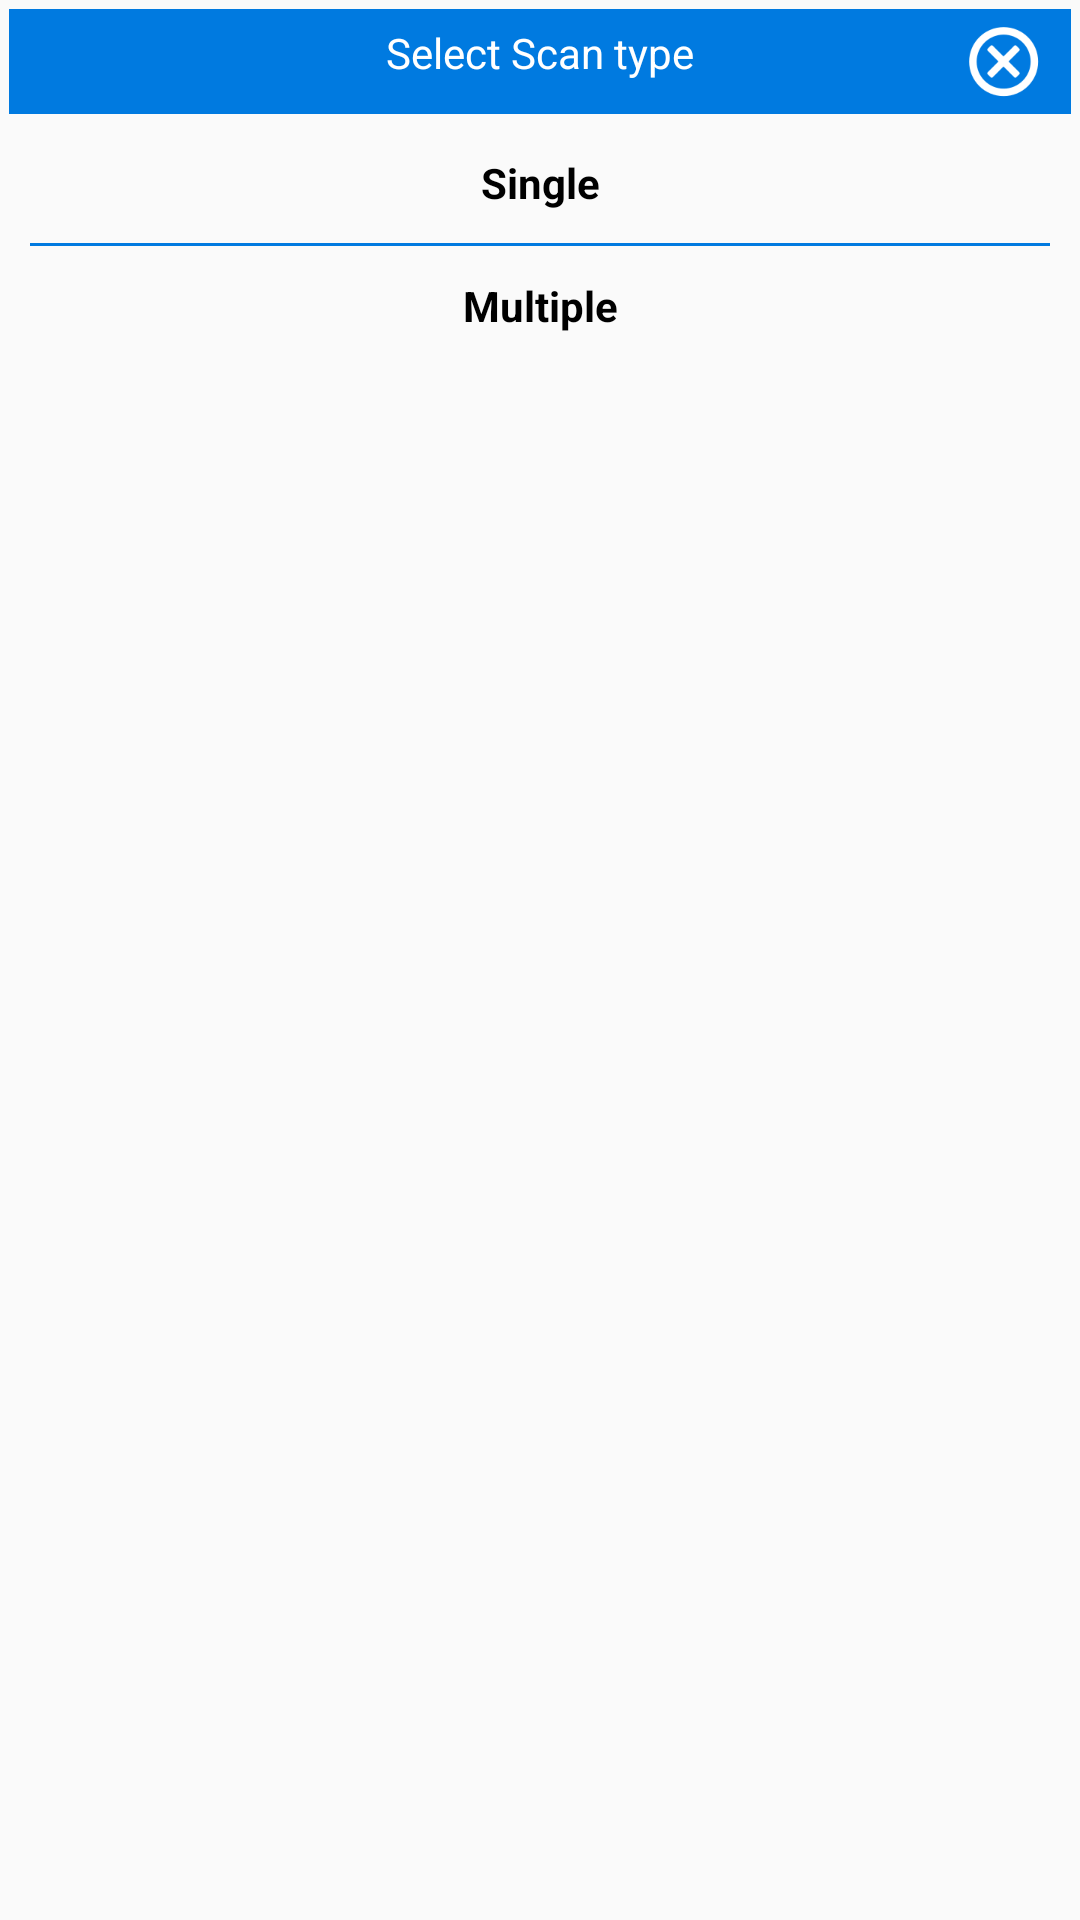

Write the Android layout XML for this screen, with the resource values it uses.
<!-- AndroidManifest.xml: application theme AppTheme -->
<!-- res/layout/dialog_selects_scantype.xml -->
<?xml version="1.0" encoding="utf-8"?>
<LinearLayout xmlns:android="http://schemas.android.com/apk/res/android"
    xmlns:tools="http://schemas.android.com/tools"
    android:layout_width="300dp"
    android:layout_height="wrap_content"
    android:background="@drawable/dialog_box"
    android:orientation="vertical">


    <RelativeLayout
        android:layout_width="match_parent"
        android:layout_height="35dp"
        android:layout_margin="3dp"
        android:background="@color/btn_blue"
        android:gravity="center"
        android:orientation="horizontal">

        <TextView
            android:layout_width="match_parent"
            android:layout_height="wrap_content"
            android:layout_weight="1"
            android:gravity="center"
            android:text="Select Scan type"
            android:textColor="@color/whitecolor"
            android:textSize="14dp"
            tools:ignore="HardcodedText,InefficientWeight,SpUsage" />
        <ImageView
            android:visibility="visible"
            android:id="@+id/close_img"
            android:layout_marginRight="10dp"
            android:layout_gravity="center_vertical|end"
            android:layout_alignParentRight="true"
            android:src="@drawable/round_cancel"
            android:layout_width="25dp"
            android:layout_height="25dp" />
    </RelativeLayout>

    <TextView
        android:id="@+id/txt_dialog"
        android:layout_width="wrap_content"
        android:layout_height="wrap_content"
        android:layout_gravity="center"
        android:layout_margin="10dp"
        android:visibility="gone"
        android:gravity="center"
        android:text="Message"
        android:textColor="@android:color/black"
        android:textSize="14dp"
        tools:ignore="HardcodedText,SpUsage" />

    <View
        android:layout_width="match_parent"
        android:layout_height="1dp"
        android:layout_gravity="center"
        android:layout_marginLeft="10dp"
        android:visibility="gone"
        android:layout_marginRight="10dp"
        android:background="@color/btn_blue" />

    <TextView
        android:id="@+id/dialog_Ok"
        android:layout_width="match_parent"
        android:layout_height="40dp"
        android:gravity="center"

        android:text="Single"
        android:textColor="#000"
        android:textSize="14dp"
        android:textStyle="bold"
        tools:ignore="HardcodedText,SpUsage" />

    <View
        android:layout_width="match_parent"
        android:layout_height="1dp"
        android:layout_gravity="center"
        android:layout_marginLeft="10dp"
        android:layout_marginRight="10dp"
        android:background="@color/btn_blue" />

    <TextView
        android:id="@+id/dialog_cancel"
        android:layout_width="match_parent"
        android:layout_height="40dp"
        android:layout_marginBottom="5dp"


        android:gravity="center"
        android:text="Multiple"
        android:textColor="@color/blackcolor"
        android:textSize="14dp"
        android:textStyle="bold"
        tools:ignore="HardcodedText,SpUsage" />

</LinearLayout>
<!-- resources referenced by this layout -->
<resources>
  <color name="blackcolor">#000000</color>
  <color name="btn_blue">#007AE0</color>
  <color name="whitecolor">#FFFFFF</color>
  <!-- drawable round_cancel: png bitmap (drawable, 2753 bytes) -->
  <style name="AppTheme" parent="Theme.AppCompat.Light.DarkActionBar">
          
          <item name="colorPrimary">@color/colorPrimary</item>
          <item name="colorPrimaryDark">@color/colorPrimaryDark</item>
          <item name="colorAccent">@color/colorAccent</item>
      </style>
  <color name="colorPrimary">#007AE0</color>
  <color name="colorPrimaryDark">#007AE0</color>
  <color name="colorAccent">#007AE0</color>
</resources>
